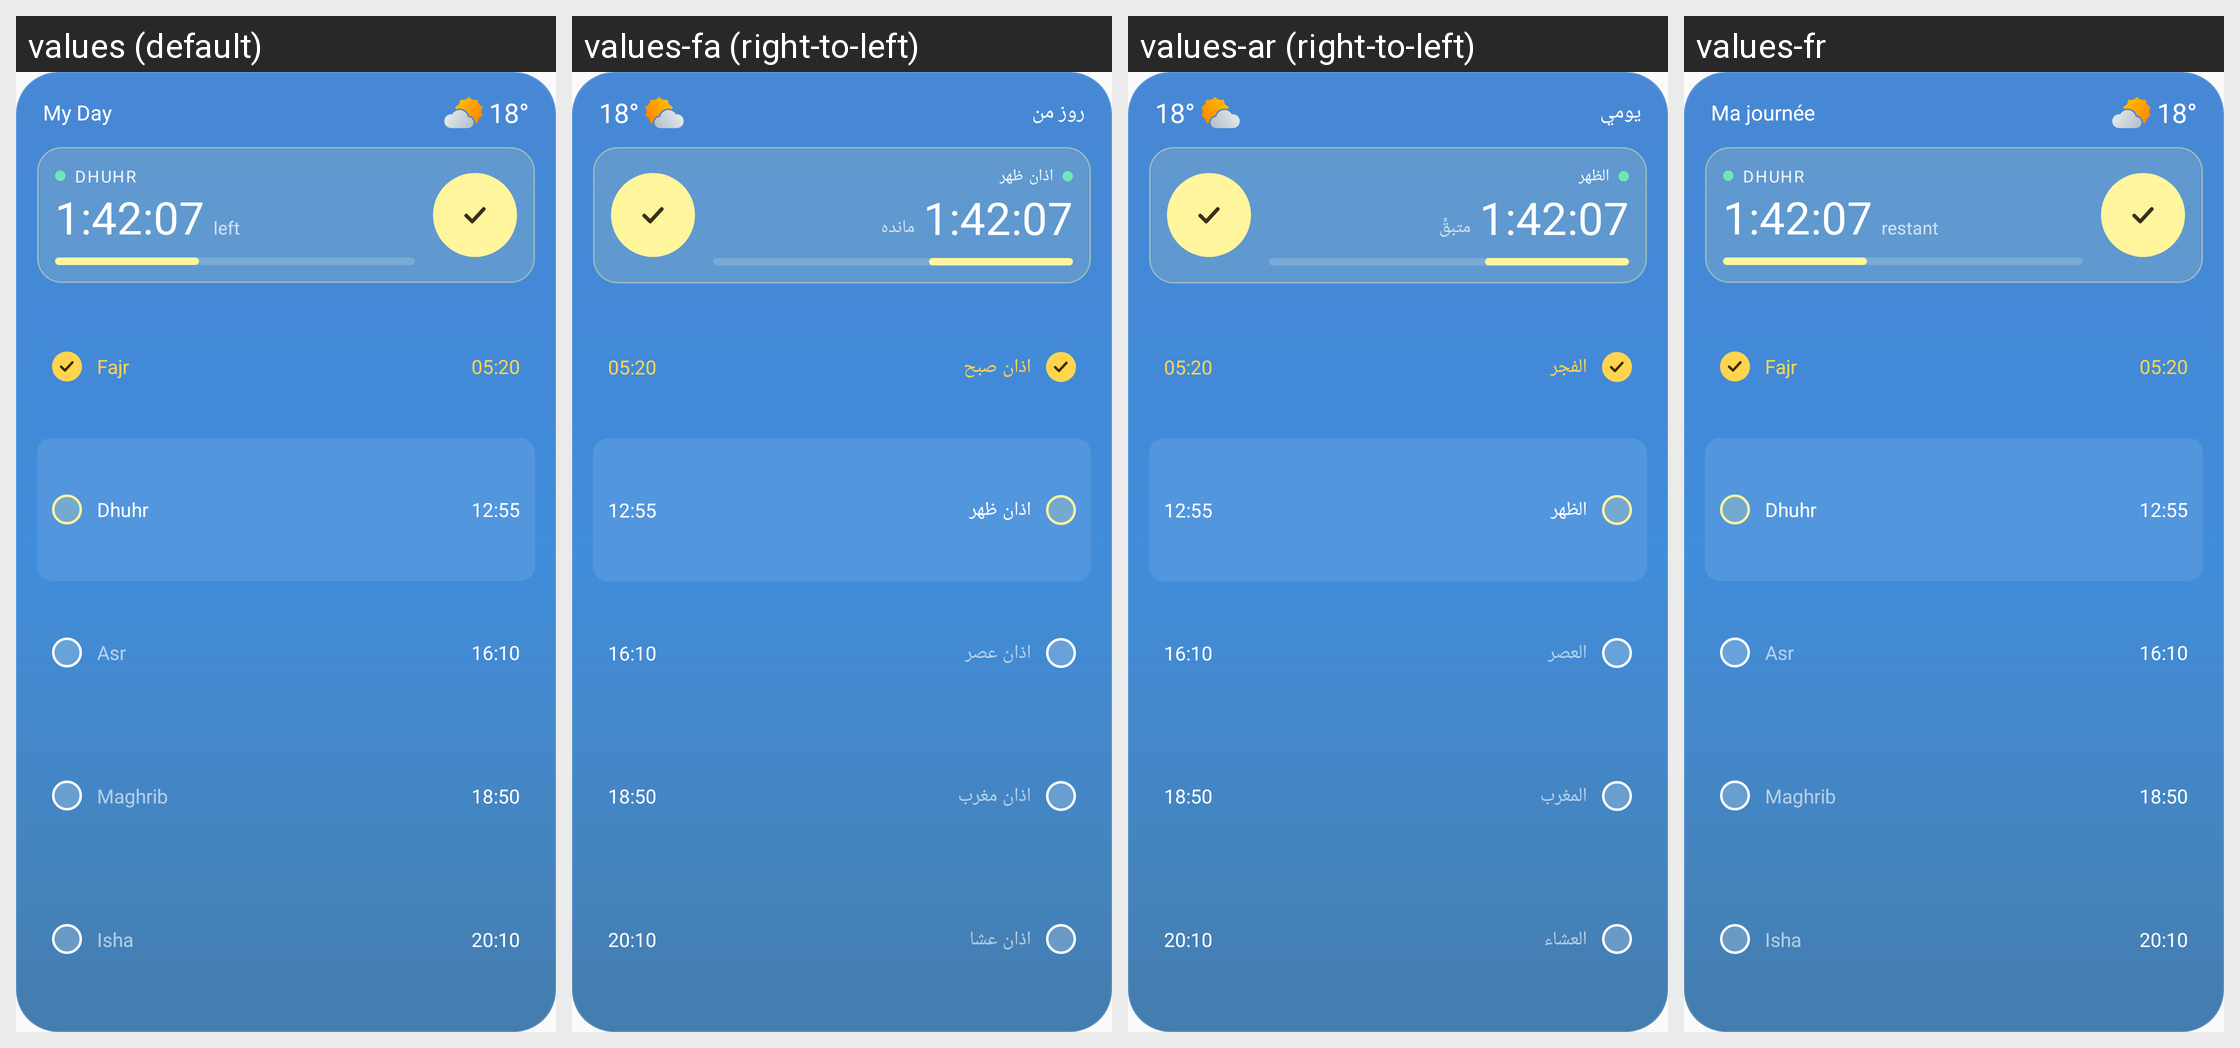

For this localized Android screen grid, give each drawn string resource with its value in every locale shown.
Android screen res/layout/widget_my_day_preview.xml rendered under 4 locales, left to right: values (default), values-fa (right-to-left), values-ar (right-to-left), values-fr. Device: Nexus 5 (rendered at 1080×1920; each locale shown at half size, 540×960, under a caption strip naming it); theme Theme.Waktiva.
Other locales in the repository, not shown: values-bn, values-bs, values-de, values-es, values-fi, values-in, values-it, values-ms, values-nl, values-pl, values-pt, values-ru, values-sq, values-sv, values-tr, values-ur.
Strings drawn on this screen, with the default value and each locale's value (text and hints the layout hard-codes, and strings that could not be matched under every locale, appear in the picture but are not listed):

widget_my_day_label
  values: My Day
  values-fa: روز من
  values-ar: يومي
  values-fr: Ma journée

prayer_dhuhr
  values: Dhuhr
  values-fa: اذان ظهر
  values-ar: الظهر
  values-fr: Dhuhr

widget_left
  values: left
  values-fa: مانده
  values-ar: متبقٍّ
  values-fr: restant

prayer_fajr
  values: Fajr
  values-fa: اذان صبح
  values-ar: الفجر
  values-fr: Fajr

prayer_asr
  values: Asr
  values-fa: اذان عصر
  values-ar: العصر
  values-fr: Asr

prayer_maghrib
  values: Maghrib
  values-fa: اذان مغرب
  values-ar: المغرب
  values-fr: Maghrib

prayer_isha
  values: Isha
  values-fa: اذان عشا
  values-ar: العشاء
  values-fr: Isha
